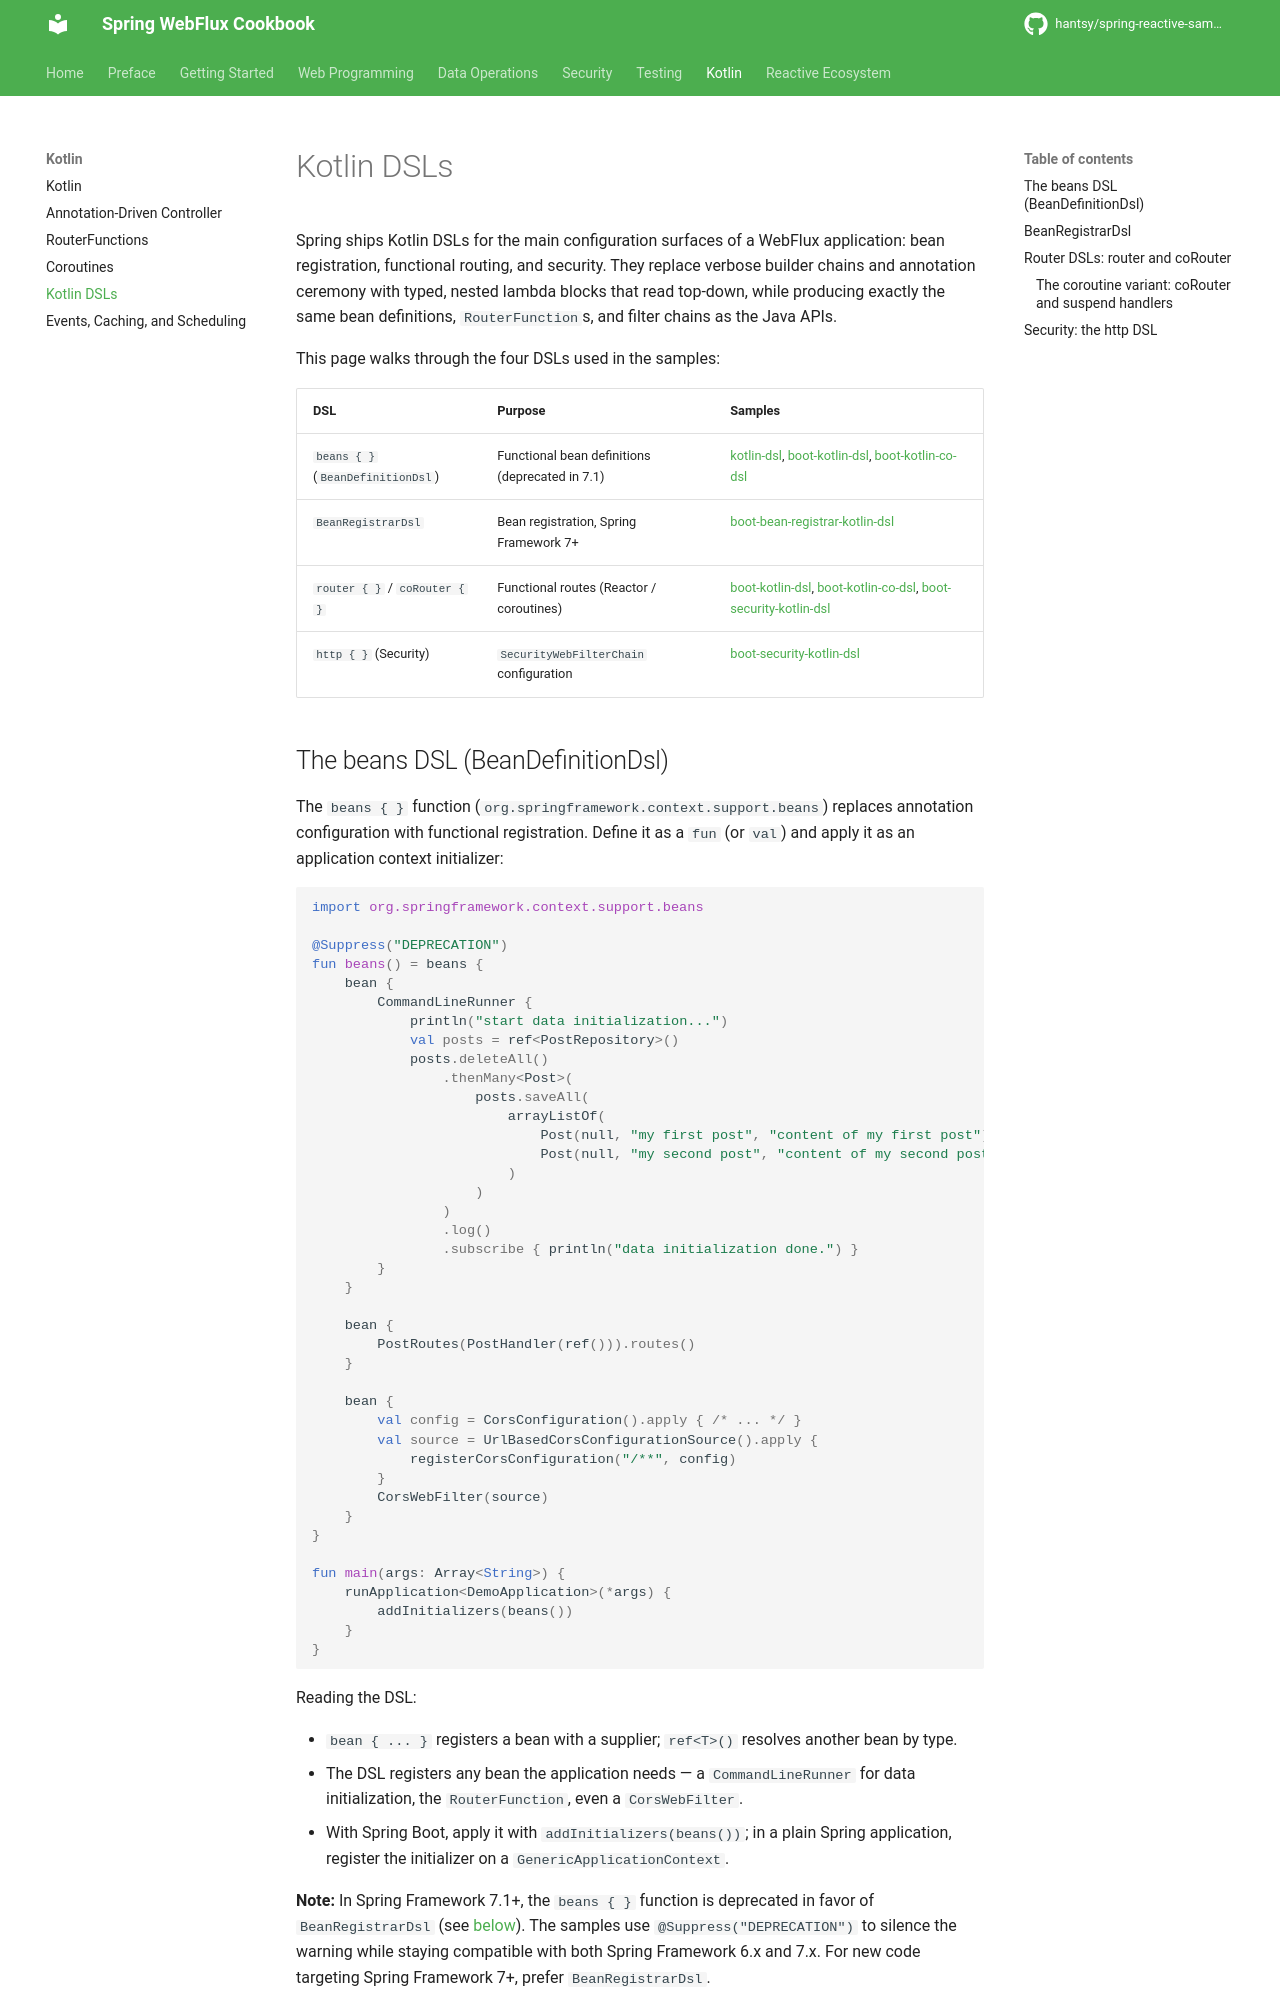

repository: hantsy/spring-reactive-sample · page: kotlin/dsl/index.html · generator: mkdocs


# Kotlin DSLs

Spring ships Kotlin DSLs for the main configuration surfaces of a WebFlux application: bean registration, functional routing, and security. They replace verbose builder chains and annotation ceremony with typed, nested lambda blocks that read top-down, while producing exactly the same bean definitions, `RouterFunction`s, and filter chains as the Java APIs.

This page walks through the four DSLs used in the samples:

| DSL | Purpose | Samples |
| :--- | :--- | :--- |
| `beans { }` (`BeanDefinitionDsl`) | Functional bean definitions (deprecated in 7.1) | [kotlin-dsl](https://github.com/hantsy/spring-reactive-sample/tree/master/kotlin-dsl), [boot-kotlin-dsl](https://github.com/hantsy/spring-reactive-sample/tree/master/boot-kotlin-dsl), [boot-kotlin-co-dsl](https://github.com/hantsy/spring-reactive-sample/tree/master/boot-kotlin-co-dsl) |
| `BeanRegistrarDsl` | Bean registration, Spring Framework 7+ | [boot-bean-registrar-kotlin-dsl](https://github.com/hantsy/spring-reactive-sample/tree/master/boot-bean-registrar-kotlin-dsl) |
| `router { }` / `coRouter { }` | Functional routes (Reactor / coroutines) | [boot-kotlin-dsl](https://github.com/hantsy/spring-reactive-sample/tree/master/boot-kotlin-dsl), [boot-kotlin-co-dsl](https://github.com/hantsy/spring-reactive-sample/tree/master/boot-kotlin-co-dsl), [boot-security-kotlin-dsl](https://github.com/hantsy/spring-reactive-sample/tree/master/boot-security-kotlin-dsl) |
| `http { }` (Security) | `SecurityWebFilterChain` configuration | [boot-security-kotlin-dsl](https://github.com/hantsy/spring-reactive-sample/tree/master/boot-security-kotlin-dsl) |
